The GitHub repository omarbesbes/RUnet contains a labelled image folder "LR" with 4 categories: berry, bird, dog, flower. Examples follow, each with its label.

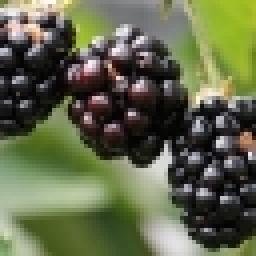
Label: berry

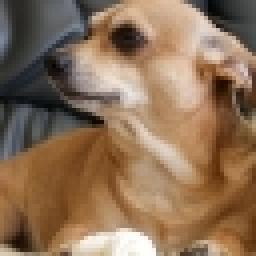
Label: dog

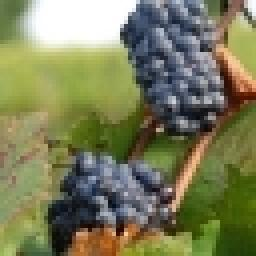
Label: berry

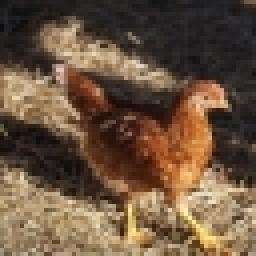
Label: bird

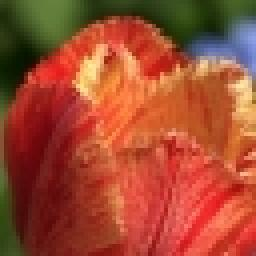
Label: flower

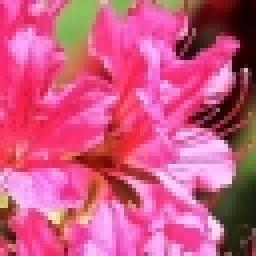
Label: flower
